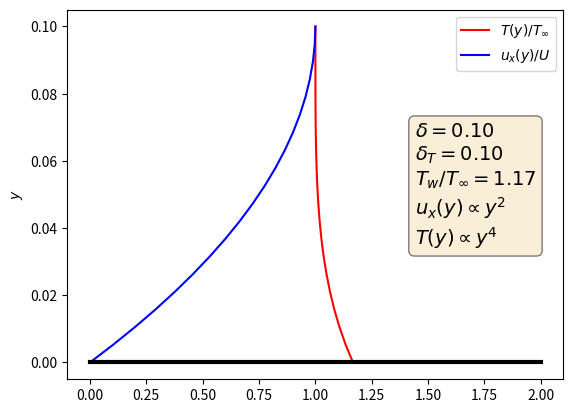

Reproduce this figure in Python.
import numpy as np
import matplotlib.pyplot as plt

r=0.5
T_w=350
T_inf=300
V_inf=50
delta_T=0.1
delta=0.1

y=np.linspace(0, delta_T, 20)

order_T=4
order_V=2

T=((delta_T - y) / delta_T)**order_T * (T_w - T_inf) + T_inf
V=((delta - y) / delta)**order_V * (0. - V_inf) + V_inf
T=T/T_inf
V=V/V_inf

fig, ax = plt.subplots()
plt.plot(T,y, color='red', label=r'$T(y)/T_\infty$')
plt.plot(V,y, color='blue', label=r'$u_x(y)/U$')

ax.plot([0, 2], [0, 0], color='black', linewidth=3)

textstr = '\n'.join((
    r'$\delta=%.2f$' % (delta, ),
    r'$\delta_T=%.2f$' % (delta_T, ),
    r'$T_w/T_\infty =%.2f$' % (T_w/T_inf, ),
    r'$u_x(y)\propto y^%1.f $' % (order_V, ),
    r'$T(y)\propto y^%1.f $' % (order_T, )))
props = dict(boxstyle='round', facecolor='wheat', alpha=0.5)
ax.text(0.70, 0.7, textstr, transform=ax.transAxes, fontsize=14,
        verticalalignment='top', bbox=props)

ax.set_ylabel(r'$y$')
ax.legend()
plt.show()
